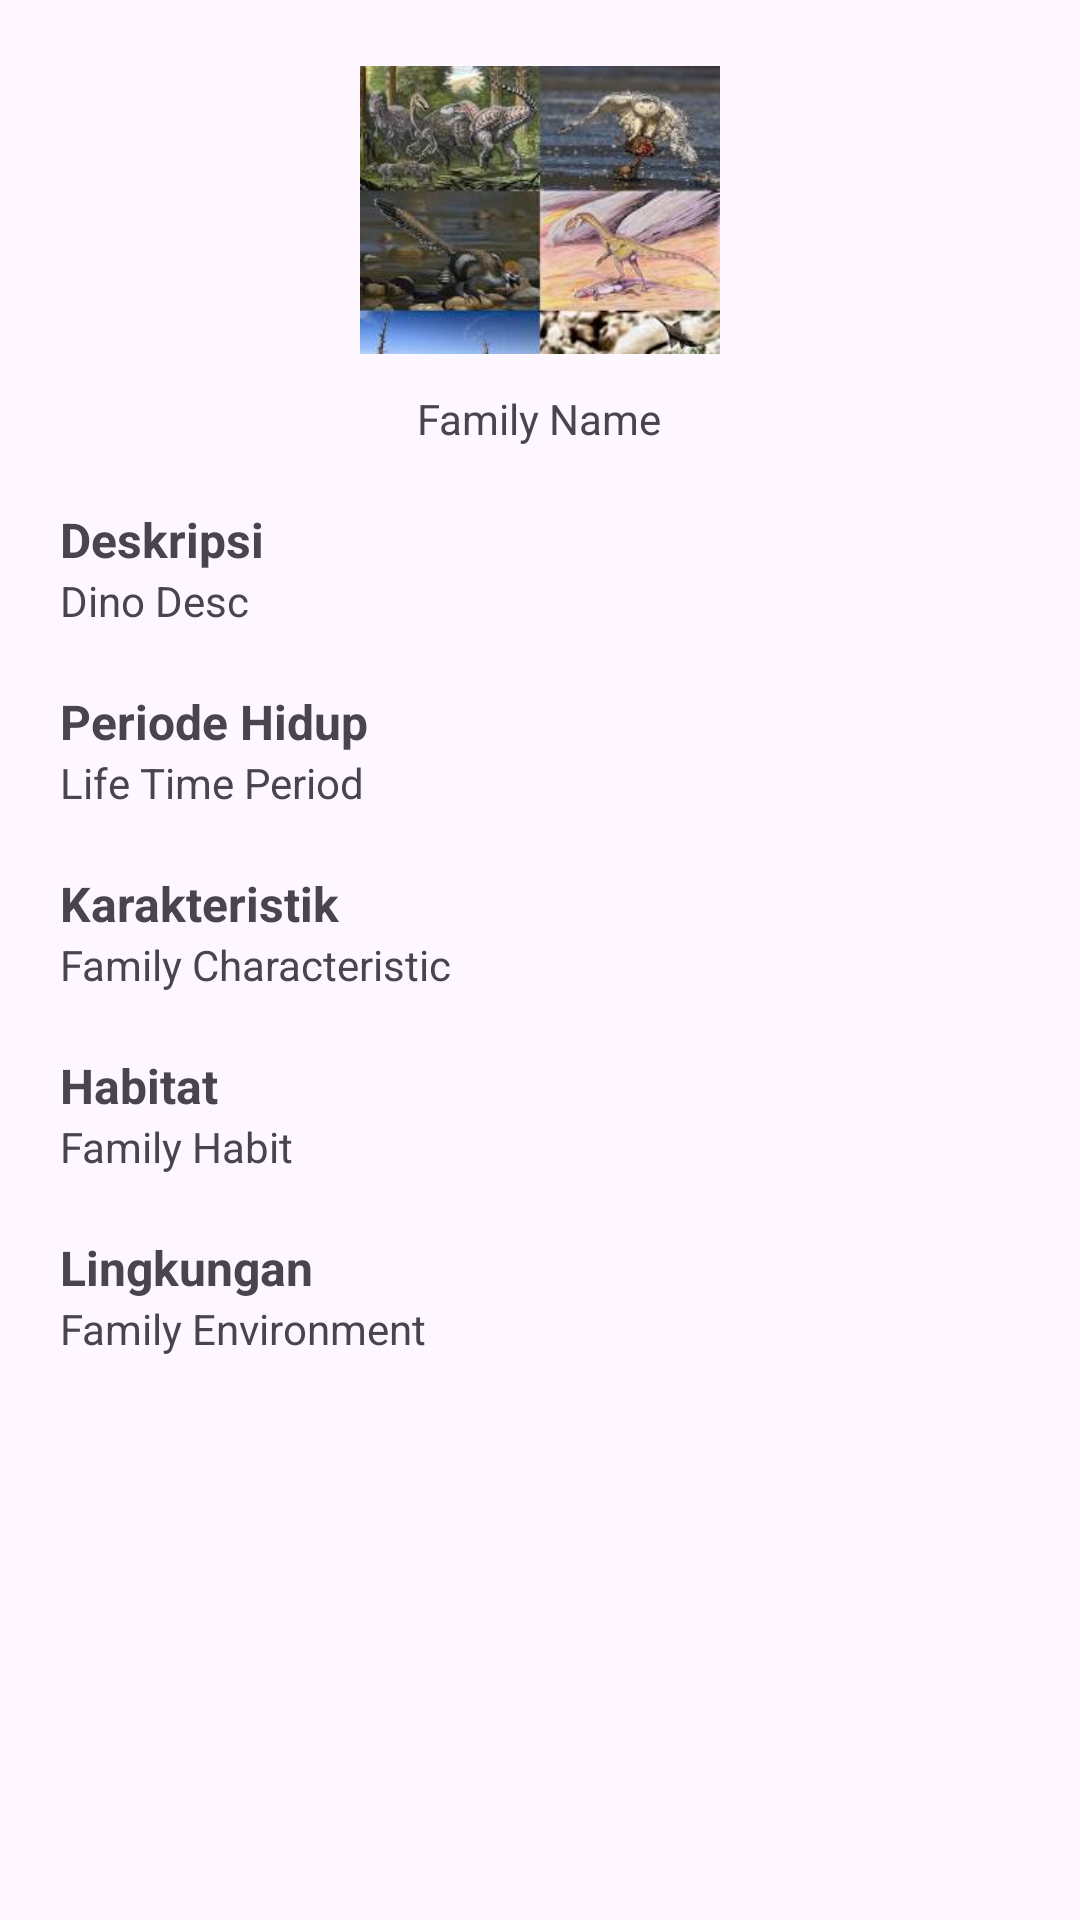

Produce the Android XML layout that renders to this screen, including the resource entries it uses.
<!-- AndroidManifest.xml: application theme Theme.DinoPedia -->
<!-- res/layout/activity_dinosaur_detai.xml -->
<?xml version="1.0" encoding="utf-8"?>
<androidx.constraintlayout.widget.ConstraintLayout xmlns:android="http://schemas.android.com/apk/res/android"
    xmlns:app="http://schemas.android.com/apk/res-auto"
    xmlns:tools="http://schemas.android.com/tools"
    android:layout_width="match_parent"
    android:layout_height="match_parent"
    tools:context=".DinosaurDetailActivity">

    <LinearLayout
        android:layout_width="match_parent"
        android:layout_height="match_parent"
        android:orientation="vertical">

        <ImageView
            android:id="@+id/ivDetailFamily"
            android:layout_width="120dp"
            android:layout_height="100dp"
            android:layout_gravity="center"
            android:layout_marginTop="20dp"
            android:foregroundGravity="center_vertical"
            app:srcCompat="@drawable/theropoda" />

        <TextView
            android:id="@+id/tvFamilyName"
            android:layout_width="wrap_content"
            android:layout_height="wrap_content"
            android:layout_gravity="center"
            android:layout_marginTop="10dp"
            android:layout_weight="0"
            android:foregroundGravity="center_vertical"
            android:text="@string/info_family_name" />

        <TextView
            android:id="@+id/textView6"
            android:layout_width="match_parent"
            android:layout_height="wrap_content"
            android:layout_marginStart="20dp"
            android:layout_marginTop="20dp"
            android:layout_marginEnd="20dp"
            android:layout_weight="0"
            android:text="Deskripsi"
            android:textSize="16sp"
            android:textStyle="bold" />

        <TextView
            android:id="@+id/tvFamilyDesc"
            android:layout_width="match_parent"
            android:layout_height="wrap_content"
            android:layout_marginStart="20dp"
            android:layout_marginEnd="20dp"
            android:text="@string/info_dino_desc" />

        <TextView
            android:id="@+id/textView8"
            android:layout_width="match_parent"
            android:layout_height="wrap_content"
            android:layout_marginStart="20dp"
            android:layout_marginTop="20dp"
            android:layout_marginEnd="20dp"
            android:text="Periode Hidup"
            android:textSize="16sp"
            android:textStyle="bold" />

        <TextView
            android:id="@+id/tvPeriodFamily"
            android:layout_width="match_parent"
            android:layout_height="wrap_content"
            android:layout_marginStart="20dp"
            android:layout_marginEnd="20dp"
            android:text="@string/info_family_period_time" />

        <TextView
            android:id="@+id/textView10"
            android:layout_width="match_parent"
            android:layout_height="wrap_content"
            android:layout_marginStart="20dp"
            android:layout_marginTop="20dp"
            android:layout_marginEnd="20dp"
            android:text="Karakteristik"
            android:textSize="16sp"
            android:textStyle="bold" />

        <TextView
            android:id="@+id/tvFamilyChar"
            android:layout_width="match_parent"
            android:layout_height="wrap_content"
            android:layout_marginStart="20dp"
            android:layout_marginEnd="20dp"
            android:text="@string/info_family_physics_characteristic" />

        <TextView
            android:id="@+id/textView12"
            android:layout_width="match_parent"
            android:layout_height="wrap_content"
            android:layout_marginStart="20dp"
            android:layout_marginTop="20dp"
            android:layout_marginEnd="20dp"
            android:text="Habitat"
            android:textSize="16sp"
            android:textStyle="bold" />

        <TextView
            android:id="@+id/tvHabitFamily"
            android:layout_width="match_parent"
            android:layout_height="wrap_content"
            android:layout_marginStart="20dp"
            android:layout_marginEnd="20dp"
            android:text="@string/info_family_habit" />

        <TextView
            android:id="@+id/textView14"
            android:layout_width="match_parent"
            android:layout_height="wrap_content"
            android:layout_marginStart="20dp"
            android:layout_marginTop="20dp"
            android:layout_marginEnd="20dp"
            android:text="Lingkungan"
            android:textSize="16sp"
            android:textStyle="bold" />

        <TextView
            android:id="@+id/tvFamilyEnv"
            android:layout_width="match_parent"
            android:layout_height="wrap_content"
            android:layout_marginStart="20dp"
            android:layout_marginEnd="20dp"
            android:text="@string/info_family_environment" />
    </LinearLayout>
</androidx.constraintlayout.widget.ConstraintLayout>
<!-- resources referenced by this layout -->
<resources>
  <!-- drawable theropoda: jpg bitmap (drawable, 12880 bytes) -->
  <string name="info_dino_desc">Dino Desc</string>
  <string name="info_family_environment">Family Environment</string>
  <string name="info_family_habit">Family Habit</string>
  <string name="info_family_name">Family Name</string>
  <string name="info_family_period_time">Life Time Period</string>
  <string name="info_family_physics_characteristic">Family Characteristic</string>
  <style name="Theme.DinoPedia" parent="Base.Theme.DinoPedia" />
  <style name="Base.Theme.DinoPedia" parent="Theme.Material3.DayNight.NoActionBar">
          <item name="colorPrimary">@color/grey</item>
          <item name="colorPrimaryDark">@color/grey</item>
      </style>
</resources>
